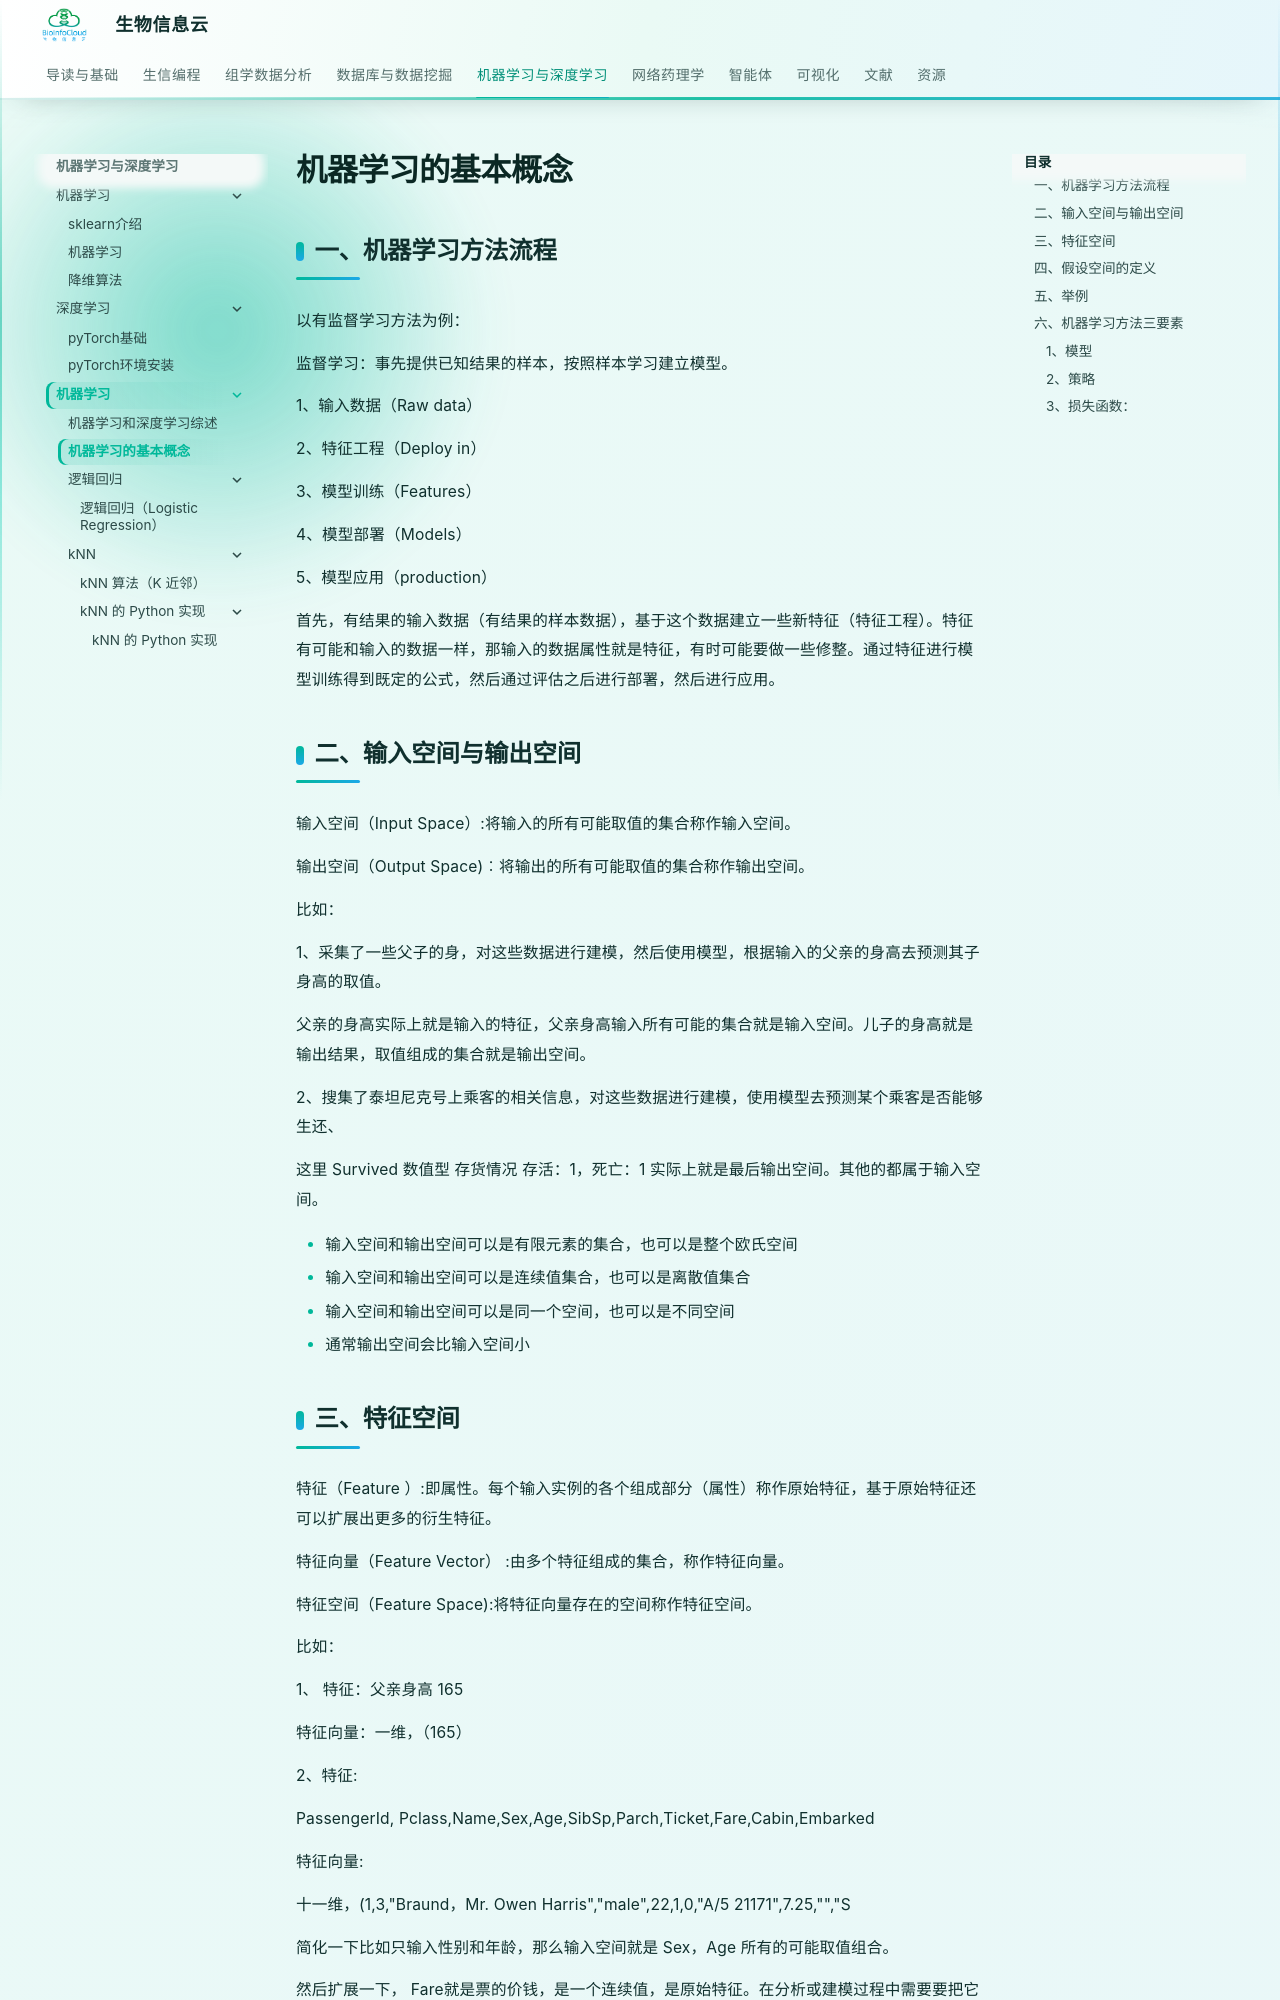

repository: BioInfoCloud/note · page: ML/02_basis/index.html · generator: mkdocs

# 机器学习的基本概念

## 一、机器学习方法流程

以有监督学习方法为例：

监督学习：事先提供已知结果的样本，按照样本学习建立模型。

1、输入数据（Raw data）

2、特征工程（Deploy in）

3、模型训练（Features）

4、模型部署（Models）

5、模型应用（production）

首先，有结果的输入数据（有结果的样本数据），基于这个数据建立一些新特征（特征工程）。特征有可能和输入的数据一样，那输入的数据属性就是特征，有时可能要做一些修整。通过特征进行模型训练得到既定的公式，然后通过评估之后进行部署，然后进行应用。

## 二、输入空间与输出空间

输入空间（Input Space）:将输入的所有可能取值的集合称作输入空间。

输出空间（Output Space)︰将输出的所有可能取值的集合称作输出空间。

比如：

1、采集了一些父子的身，对这些数据进行建模，然后使用模型，根据输入的父亲的身高去预测其子身高的取值。

父亲的身高实际上就是输入的特征，父亲身高输入所有可能的集合就是输入空间。儿子的身高就是输出结果，取值组成的集合就是输出空间。

2、搜集了泰坦尼克号上乘客的相关信息，对这些数据进行建模，使用模型去预测某个乘客是否能够生还、

这里 Survived 数值型 存货情况 存活：1，死亡：1 实际上就是最后输出空间。其他的都属于输入空间。

- 输入空间和输出空间可以是有限元素的集合，也可以是整个欧氏空间
- 输入空间和输出空间可以是连续值集合，也可以是离散值集合
- 输入空间和输出空间可以是同一个空间，也可以是不同空间
- 通常输出空间会比输入空间小
